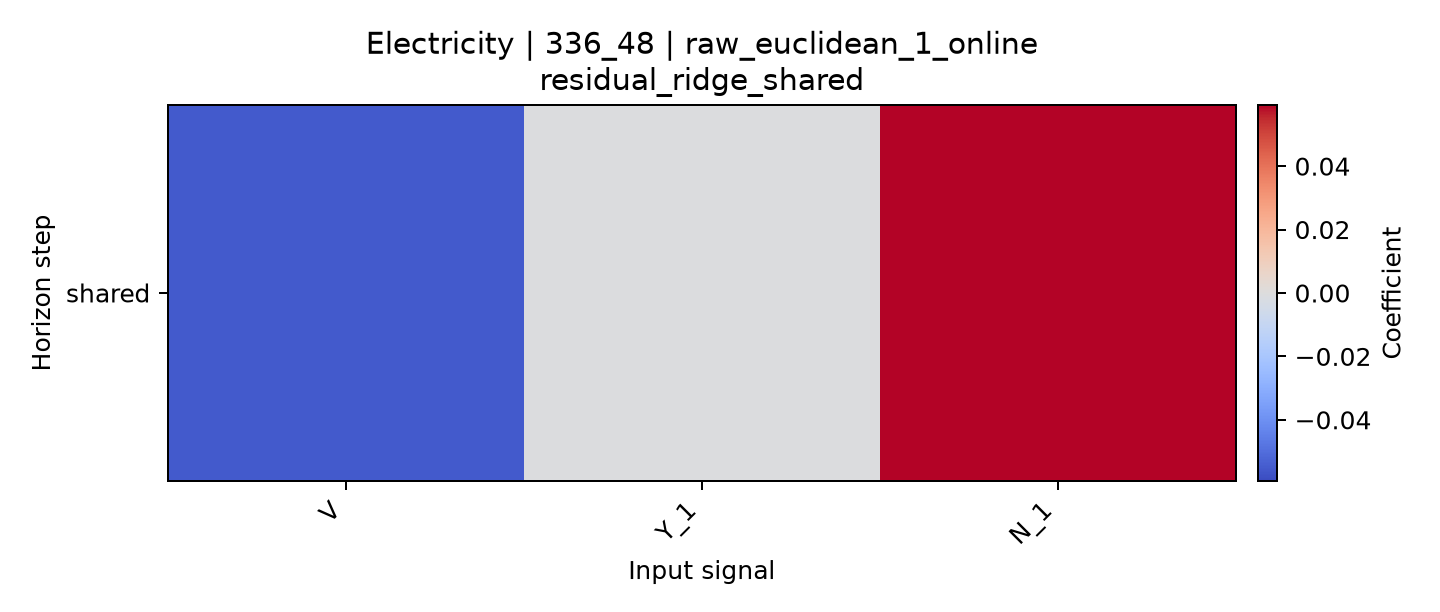

The data file committed next to this chart (first rows):
horizon, V, Y_1, N_1
shared, -0.05543, -0.0009053, 0.05927
